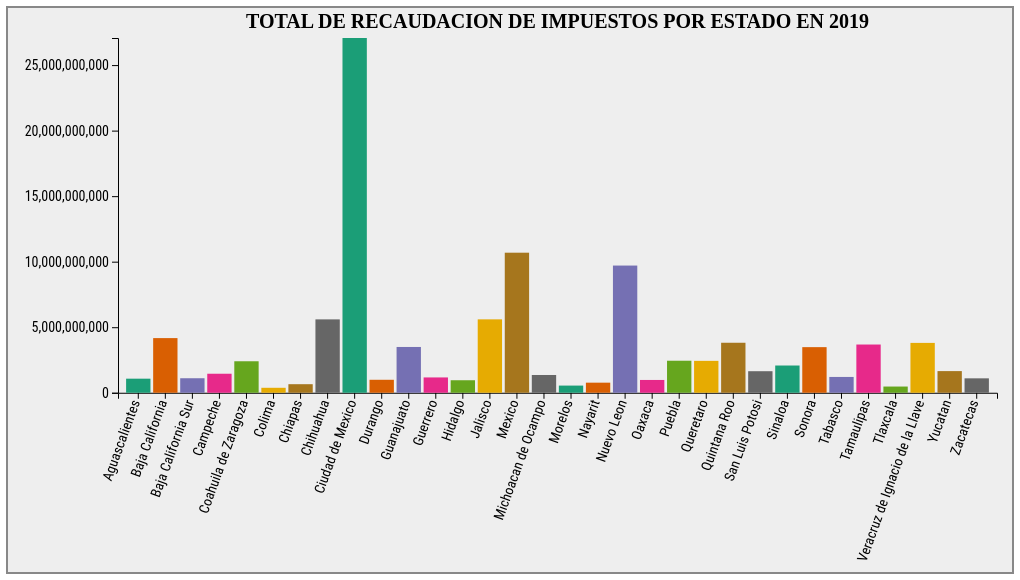
D3 v5 page, settled after 360 driven frames (6 s of simulated time); the page loaded 1 data file(s).


// ── js/graficosD3.js
// I. Configuración
graf = d3.select('#graf')

ancho_total = graf.style('width').slice(0, -2)
alto_total = ancho_total * 9 / 16

graf.style('width', `${ ancho_total }px`)
    .style('height', `${ alto_total }px`)

margins = { top: 30, left: 110, right: 15, bottom: 180 }

ancho = ancho_total - margins.left - margins.right
alto  = alto_total - margins.top - margins.bottom

// II. Variables globales
svg = graf.append('svg')
          .style('width', `${ ancho_total }px`)
          .style('height', `${ alto_total }px`)

g = svg.append('g')
        .attr('transform', `translate(${ margins.left }, ${ margins.top })`)
        .attr('width', ancho + 'px')
        .attr('height', alto + 'px')

y = d3.scaleLinear()
          .range([alto, 0])

// a. Para poner las barras vamos a utilizar un scaleBand()
x = d3.scaleBand()
      .range([0, ancho])
      // d. Parámetros extras del escalador
      .paddingInner(0.1)
      .paddingOuter(0.3)

// f. Para convertir datos ordinales usamos scaleOrdinal
color = d3.scaleOrdinal()
          // .range(['red', 'green', 'blue', 'yellow'])
          // https://bl.ocks.org/pstuffa/3393ff2711a53975040077b7453781a9
          .range(d3.schemeDark2)

// i. Ejes lo primero es crear un "grupo"
xAxisGroup = g.append('g')
              .attr('transform', `translate(0, ${ alto })`)
              .attr('class', 'eje')
yAxisGroup = g.append('g')
              .attr('class', 'eje')

// j. Título superior de la gráfica
titulo = g.append('text')
          .attr('x', `${ancho / 2}px`)
          .attr('y', '-10px')
          .attr('text-anchor', 'middle')
          .text('TOTAL DE RECAUDACION DE IMPUESTOS POR ESTADO EN 2019')
          .attr('class', 'titulo-grafica')

dataArray = []

//Métodos privados
region = 'todas'
regionselect = d3.select('#region')

// III. render (update o dibujo)
function render(data) {
  // function(d, i) { return d }
  // (d, i) => d
  bars = g.selectAll('rect')
            .data(data)

  bars.enter()
      .append('rect')
        .style('width', d => `${x.bandwidth()}px`)
        .style('height', d => (alto - y(d.MONTO_IMPUESTOS)) + 'px')
        .style('x', d => x(d.ENTIDAD_FEDERATIVA) + 'px')
        .style('y', d => (y(d.MONTO_IMPUESTOS)) + 'px')
        .style('fill', d => color(d.ENTIDAD_FEDERATIVA))

      // j. call que sirve para crear los ejes
      yAxisCall = d3.axisLeft(y)
                    .ticks(5)
                    .tickFormat(d3.format(',.0d'))
      yAxisGroup.call(yAxisCall)

      xAxisCall = d3.axisBottom(x)
      xAxisGroup.call(xAxisCall)
                .selectAll('text')
                .attr('x', '-8px')
                .attr('y', '-5px')
                .attr('text-anchor', 'end')
                .attr('transform', 'rotate(-70)')
}

// IV. Carga de datos
d3.csv('/data/totalRecaudacion.csv')
.then(function(data) {
  data.forEach(d => {
    d.CICLO = +d.CICLO
    d.MONTO_IMPUESTOS = +d.MONTO_IMPUESTOS
  })

  //Filtramos solo el año 2019
  data = data.filter((d) => {
    return (d.CICLO == '2019')
  })

  this.dataArray = data

  // Calcular la altura más alta dentro de
  // los datos (columna "oficial")
  maxy = d3.max(data, d => d.MONTO_IMPUESTOS)

  // Creamos una función para calcular la altura
  // de las barras y que quepan en nuestro canvas
  y.domain([0, maxy])

  // b. Poner el dominio del escalador x, convertir los nombres de los
  //    edificios en valores de X para ubicar las barras
  x.domain(data.map(d => d.ENTIDAD_FEDERATIVA))
  // console.log('Edificios')
  // console.log(data.map(d => d.edificio))

  // g. Al igual que con los edificios, voy a poner las regiones
  //    como dominio del escalador 'color'
  color.domain(data.map(d => d.ENTIDAD_FEDERATIVA))

  // V. Despliegue
  render(dataArray)
})
.catch(e => {
  console.log('No se tuvo acceso al archivo ' + e.message)
})



### data: data/totalRecaudacion.csv
CICLO, ID_ENTIDAD_FEDERATIVA, ENTIDAD_FEDERATIVA, MONTO_IMPUESTOS, MONTO_DERECHOS, MONTO_PREDIAL, MONTO_AGUA, TOTAL_RECAUDACION_LOCAL, MONTO_RECAUDADO_PERCAPITA, LUGAR_NACIONAL_PERCAPITA, PROMEDIO_RECAUDACION_PERCAPITA_NACIONAL, POBLACION
2004, 1, Aguascalientes, 54341000, 138490000, 99333635, 350558724, 642723359, 681, 15, 798, 944285
2005, 1, Aguascalientes, 77628000, 203470000, 106979007, 392084179, 780161186, 732, 16, 842, 1065416
2006, 1, Aguascalientes, 174415000, 177776000, 111779710, 445213089, 909183799, 853, 16, 951, 1065416
2007, 1, Aguascalientes, 329679000, 210972000, 122742263, 469502103, 1132895366, 1063, 13, 1089, 1065416
2008, 1, Aguascalientes, 320583000, 221498000, 130375753, 505146667, 1177603420, 1105, 16, 1209, 1065416
2009, 1, Aguascalientes, 476498000, 205296000, 144322728, 551366343, 1377483071, 1293, 13, 1235, 1065416
2010, 1, Aguascalientes, 496504000, 449298764, 164036641, 610276678, 1720116083, 1452, 12, 1277, 1184996
2011, 1, Aguascalientes, 556580000, 524420862, 197749319, 666226634, 1944976815, 1641, 12, 1469, 1184996
2012, 1, Aguascalientes, 655249588, 715901790, 226234926, 715938069, 2313324373, 1952, 12, 1692, 1184996
2013, 1, Aguascalientes, 836986077, 328124842, 255519348, 746437531, 2167067797, 1829, 14, 1694, 1184996
2014, 1, Aguascalientes, 652590243, 378108866, 270991970, 798254688, 2099945767, 1772, 14, 1780, 1184996
2015, 1, Aguascalientes, 753498127, 422779366, 288845589, 822402937, 2287526018, 1743, 14, 1796, 1312544
2016, 1, Aguascalientes, 743362618, 460400268, 309836657, 852764929, 2366364471, 1803, 15, 1950, 1312544
2017, 1, Aguascalientes, 782799969, 453786581, 334349309, 901116079, 2472051939, 1883, 15, 2107, 1312544
2018, 1, Aguascalientes, 921516776, 710483760, 362450269, 986716805, 2981167610, 2271, 13, 2245, 1312544
2019, 1, Aguascalientes, 1073736875, 684775785, 400797451, 1073096441, 3232406552, 2463, 14, 2487, 1312544
2004, 2, Baja California, 953337825, 781690525, 479753268, 2038951066, 4253732684, 1710, 3, 798, 2487367
2005, 2, Baja California, 1036449134, 722981199, 559132188, 2257197333, 4575759854, 1609, 4, 842, 2844469
2006, 2, Baja California, 1134038433, 809916962, 592544870, 2400620825, 4937121090, 1736, 5, 951, 2844469
2007, 2, Baja California, 1280240372, 895627619, 615385666, 2554787560, 5346041217, 1879, 5, 1089, 2844469
2008, 2, Baja California, 1326020384, 882888332, 805009539, 2662439989, 5676358244, 1996, 6, 1209, 2844469
2009, 2, Baja California, 1250609439, 767448369, 850003648, 2770432613, 5638494069, 1982, 5, 1235, 2844469
2010, 2, Baja California, 1380895979, 1126097745, 813959138, 2866412419, 6187365281, 1961, 4, 1277, 3155070
2011, 2, Baja California, 1762861136, 939141616, 937195243, 2974762277, 6613960272, 2096, 8, 1469, 3155070
2012, 2, Baja California, 2091220860, 976043716, 1030287824, 3085241285, 7182793685, 2277, 8, 1692, 3155070
2013, 2, Baja California, 2169076993, 842409135, 1068570399, 3399219167, 7479275694, 2371, 7, 1694, 3155070
2014, 2, Baja California, 2322357518, 856197225, 1057280978, 3509541572, 7745377293, 2455, 8, 1780, 3155070
2015, 2, Baja California, 2575378947, 878570798, 1260506850, 3908606722, 8623063317, 2601, 6, 1796, 3315766
2016, 2, Baja California, 2953581855, 1060565947, 1423102467, 4198905114, 9636155383, 2906, 7, 1950, 3315766
2017, 2, Baja California, 3687641436, 1121388411, 1480086292, 4510001728, 10799117867, 3257, 7, 2107, 3315766
2018, 2, Baja California, 3875678580, 1036498385, 1556202808, 5059841592, 11528221365, 3477, 7, 2245, 3315766
2019, 2, Baja California, 4168785726, 1265436752, 1596279814, 5635909383, 12666411675, 3820, 7, 2487, 3315766
2004, 3, Baja California Sur, 120525000, 1497000, 142143161, 293274854, 557440015, 1315, 6, 798, 424041
2005, 3, Baja California Sur, 207171952, 3252451, 144518146, 294191860, 649134409, 1267, 6, 842, 512170
2006, 3, Baja California Sur, 279907162, 49355098, 218857529, 393073746, 941193535, 1838, 4, 951, 512170
2007, 3, Baja California Sur, 345074753, 50886798, 243273914, 521614972, 1160850437, 2267, 3, 1089, 512170
2008, 3, Baja California Sur, 379462333, 50945000, 280194639, 512923881, 1223525853, 2389, 3, 1209, 512170
2009, 3, Baja California Sur, 354322566, 44564991, 299704076, 506488494, 1205080127, 2353, 3, 1235, 512170
2010, 3, Baja California Sur, 362799151, 43000643, 307665259, 509842860, 1223307913, 1920, 5, 1277, 637026
2011, 3, Baja California Sur, 410378217, 58815787, 301744468, 549093021, 1320031493, 2072, 9, 1469, 637026
2012, 3, Baja California Sur, 578337271, 65714885, 367083769, 582354247, 1593490172, 2501, 5, 1692, 637026
2013, 3, Baja California Sur, 627890049, 28609800, 408014928, 604773389, 1669288166, 2620, 4, 1694, 637026
2014, 3, Baja California Sur, 589952476, 30057641, 394776793, 618511198, 1633298108, 2564, 6, 1780, 637026
2015, 3, Baja California Sur, 628500371, 35986754, 425514383, 670328670, 1760330179, 2472, 8, 1796, 712029
2016, 3, Baja California Sur, 762823992, 340578411, 468233479, 763384968, 2335020850, 3279, 4, 1950, 712029
2017, 3, Baja California Sur, 916712015, 432294992, 502049801, 848669486, 2699726294, 3792, 4, 2107, 712029
2018, 3, Baja California Sur, 975511143, 445639144, 618230702, 850340044, 2889721034, 4058, 4, 2245, 712029
2019, 3, Baja California Sur, 1107023833, 540654028, 699831400, 874594937, 3222104197, 4525, 4, 2487, 712029
2004, 4, Campeche, 276833000, 140842000, 51391973, 52070824, 521137797, 755, 13, 798, 690689
2005, 4, Campeche, 290407000, 147256000, 54710851, 68802625, 561176476, 744, 15, 842, 754730
2006, 4, Campeche, 344047000, 172908000, 55283442, 83671082, 655909524, 869, 15, 951, 754730
2007, 4, Campeche, 436667000, 211523000, 61532969, 87585064, 797308033, 1056, 14, 1089, 754730
2008, 4, Campeche, 473447000, 264782000, 70102198, 99331857, 907663055, 1203, 12, 1209, 754730
2009, 4, Campeche, 523963000, 263062000, 91620386, 101953954, 980599340, 1299, 12, 1235, 754730
2010, 4, Campeche, 822511379, 326010060, 79462022, 104181042, 1332164503, 1620, 9, 1277, 822441
2011, 4, Campeche, 1015611287, 618811240, 122138120, 112701589, 1869262236, 2273, 4, 1469, 822441
… [head cut at 6 KiB]